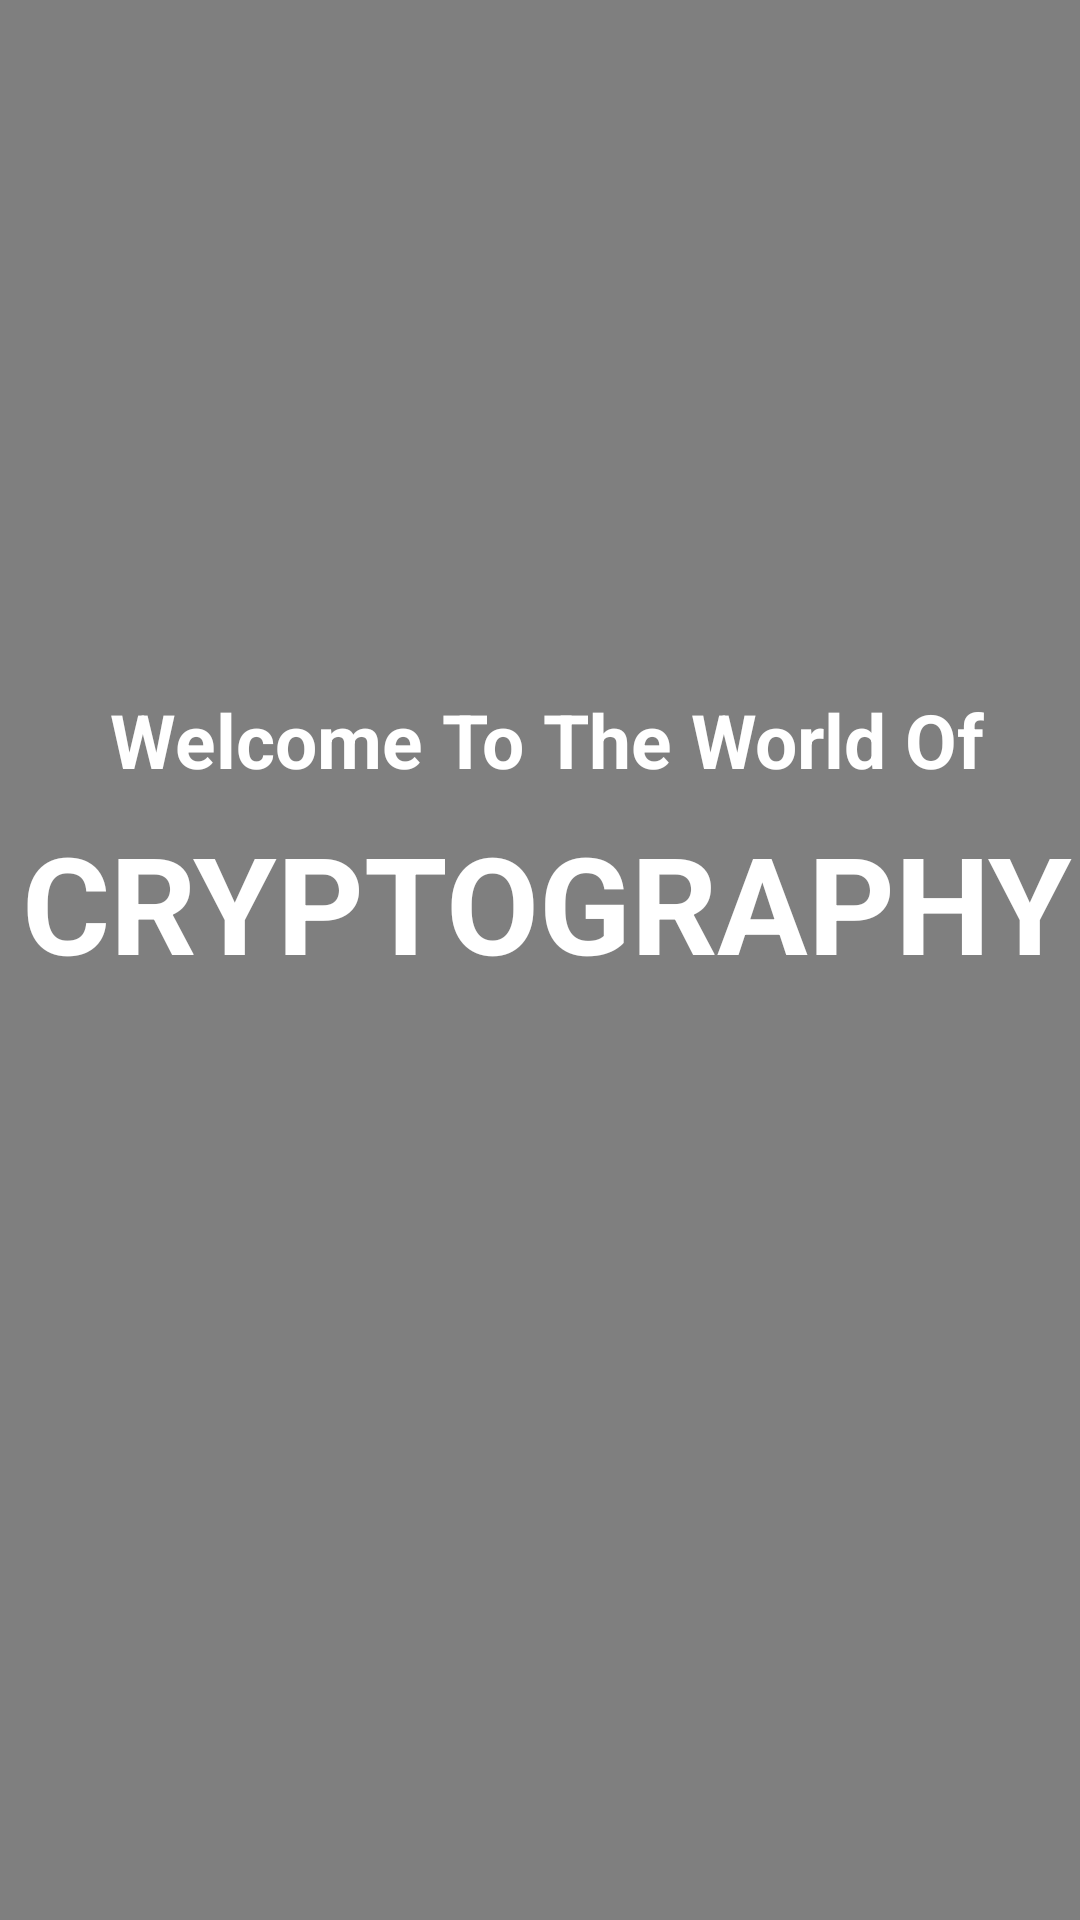

Android layout source for this screen:
<!-- AndroidManifest.xml: application theme AppTheme -->
<!-- res/layout/fragment_home.xml -->
<FrameLayout xmlns:android="http://schemas.android.com/apk/res/android"
    xmlns:tools="http://schemas.android.com/tools"
    android:layout_width="match_parent"
    android:layout_height="match_parent"
    android:background="@drawable/hacker"
    tools:context="com.example.shristitiwari.cryptography.HomeFragment">

    <include layout="@layout/video_home"></include>

    

</FrameLayout>
<!-- res/layout/video_home.xml (included above) -->
<?xml version="1.0" encoding="utf-8"?>
<android.support.constraint.ConstraintLayout
    xmlns:android="http://schemas.android.com/apk/res/android"
    xmlns:app="http://schemas.android.com/apk/res-auto"
    xmlns:tools="http://schemas.android.com/tools"
    android:layout_width="match_parent"
    android:layout_height="match_parent">

    <VideoView
        android:id="@+id/videoView"
        android:layout_width="0dp"
        android:layout_height="0dp"
        app:layout_constraintBottom_toBottomOf="parent"
        app:layout_constraintEnd_toEndOf="parent"
        app:layout_constraintHorizontal_bias="0.0"
        app:layout_constraintStart_toStartOf="parent"
        app:layout_constraintTop_toTopOf="parent"
        app:layout_constraintVertical_bias="0.0" />

    <ImageView
        android:id="@+id/imageView"
        android:layout_width="100dp"
        android:layout_height="42dp"
        android:layout_marginBottom="212dp"
        android:layout_marginTop="8dp"
        android:contentDescription="App Logo"
        app:layout_constraintBottom_toBottomOf="@+id/videoView"
        app:layout_constraintHorizontal_bias="0.056"
        app:layout_constraintLeft_toLeftOf="parent"
        app:layout_constraintRight_toRightOf="parent"
        app:layout_constraintTop_toTopOf="parent"
        app:layout_constraintVertical_bias="0.026"
        app:srcCompat="@drawable/bulogo" />


    <TextView
        android:id="@+id/welcome"
        android:layout_width="375dp"
        android:layout_height="53dp"
        android:layout_marginTop="8dp"
        android:ems="10"
        android:paddingLeft="5dp"
        android:text="@string/welcome"
        android:textAlignment="center"
        android:textColor="#ffffff"
        android:textColorHint="#ffffff"
        android:textSize="25sp"
        android:textStyle="bold"
        app:layout_constraintBottom_toBottomOf="parent"
        app:layout_constraintHorizontal_bias="0.555"
        app:layout_constraintLeft_toLeftOf="parent"
        app:layout_constraintRight_toRightOf="parent"
        app:layout_constraintTop_toBottomOf="@+id/imageView"
        app:layout_constraintVertical_bias="0.312" />

    <TextView
        android:id="@+id/title"
        android:layout_width="375dp"
        android:layout_height="62dp"
        android:layout_marginTop="8dp"
        android:ems="10"
        android:paddingLeft="5dp"
        android:text="@string/Title"
        android:textAlignment="center"
        android:textColor="#ffffff"
        android:textColorHint="#ffffff"
        android:textSize="45sp"
        android:textStyle="bold"
        app:layout_constraintBottom_toBottomOf="parent"
        app:layout_constraintHorizontal_bias="0.555"
        app:layout_constraintLeft_toLeftOf="parent"
        app:layout_constraintRight_toRightOf="parent"
        app:layout_constraintTop_toBottomOf="@+id/imageView"
        app:layout_constraintVertical_bias="0.398" />
</android.support.constraint.ConstraintLayout>
<!-- resources referenced by this layout -->
<resources>
  <string name="Title">CRYPTOGRAPHY</string>
  <string name="welcome">Welcome To The World Of</string>
  <style name="AppTheme" parent="Theme.AppCompat.NoActionBar">
          
          <item name="colorPrimary">@color/colorPrimary</item>
          <item name="colorPrimaryDark">@color/colorPrimaryDark</item>
          <item name="colorAccent">@color/colorAccent</item>
      </style>
  <color name="colorPrimary">#42b718</color>
  <color name="colorPrimaryDark">#000000</color>
  <color name="colorAccent">#5e5e5e</color>
</resources>
